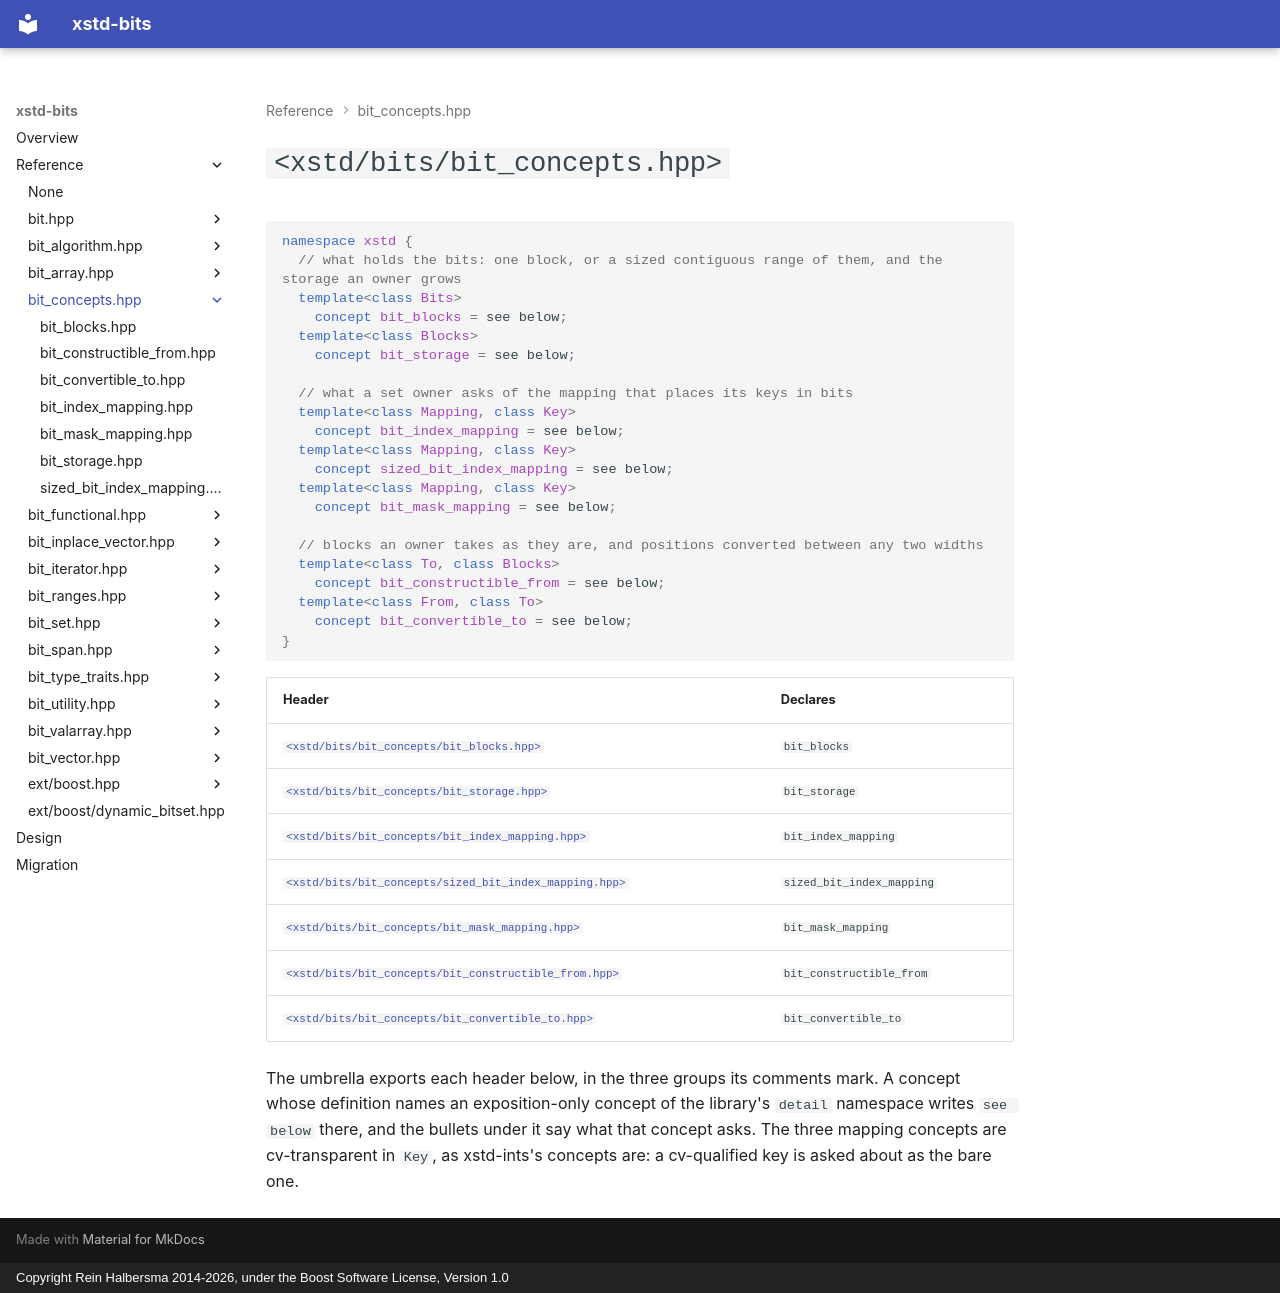

repository: rhalbersma/xstd-bits · page: reference/bit_concepts/index.html · generator: mkdocs · copyright: Copyright Rein Halbersma 2014-2026, under the Boost Software License, Version 1.0

# `<xstd/bits/bit_concepts.hpp>`

```cpp
namespace xstd {
  // what holds the bits: one block, or a sized contiguous range of them, and the storage an owner grows
  template<class Bits>
    concept bit_blocks = see below;
  template<class Blocks>
    concept bit_storage = see below;

  // what a set owner asks of the mapping that places its keys in bits
  template<class Mapping, class Key>
    concept bit_index_mapping = see below;
  template<class Mapping, class Key>
    concept sized_bit_index_mapping = see below;
  template<class Mapping, class Key>
    concept bit_mask_mapping = see below;

  // blocks an owner takes as they are, and positions converted between any two widths
  template<class To, class Blocks>
    concept bit_constructible_from = see below;
  template<class From, class To>
    concept bit_convertible_to = see below;
}
```

| Header | Declares |
| :----- | :------- |
| [`<xstd/bits/bit_concepts/bit_blocks.hpp>`](bit_blocks.md) | `bit_blocks` |
| [`<xstd/bits/bit_concepts/bit_storage.hpp>`](bit_storage.md) | `bit_storage` |
| [`<xstd/bits/bit_concepts/bit_index_mapping.hpp>`](bit_index_mapping.md) | `bit_index_mapping` |
| [`<xstd/bits/bit_concepts/sized_bit_index_mapping.hpp>`](sized_bit_index_mapping.md) | `sized_bit_index_mapping` |
| [`<xstd/bits/bit_concepts/bit_mask_mapping.hpp>`](bit_mask_mapping.md) | `bit_mask_mapping` |
| [`<xstd/bits/bit_concepts/bit_constructible_from.hpp>`](bit_constructible_from.md) | `bit_constructible_from` |
| [`<xstd/bits/bit_concepts/bit_convertible_to.hpp>`](bit_convertible_to.md) | `bit_convertible_to` |

The umbrella exports each header below, in the three groups its comments mark. A concept whose definition names an
exposition-only concept of the library's `detail` namespace writes `see below` there, and the bullets under it say
what that concept asks. The three mapping concepts are cv-transparent in `Key`, as xstd-ints's concepts are: a
cv-qualified key is asked about as the bare one.
